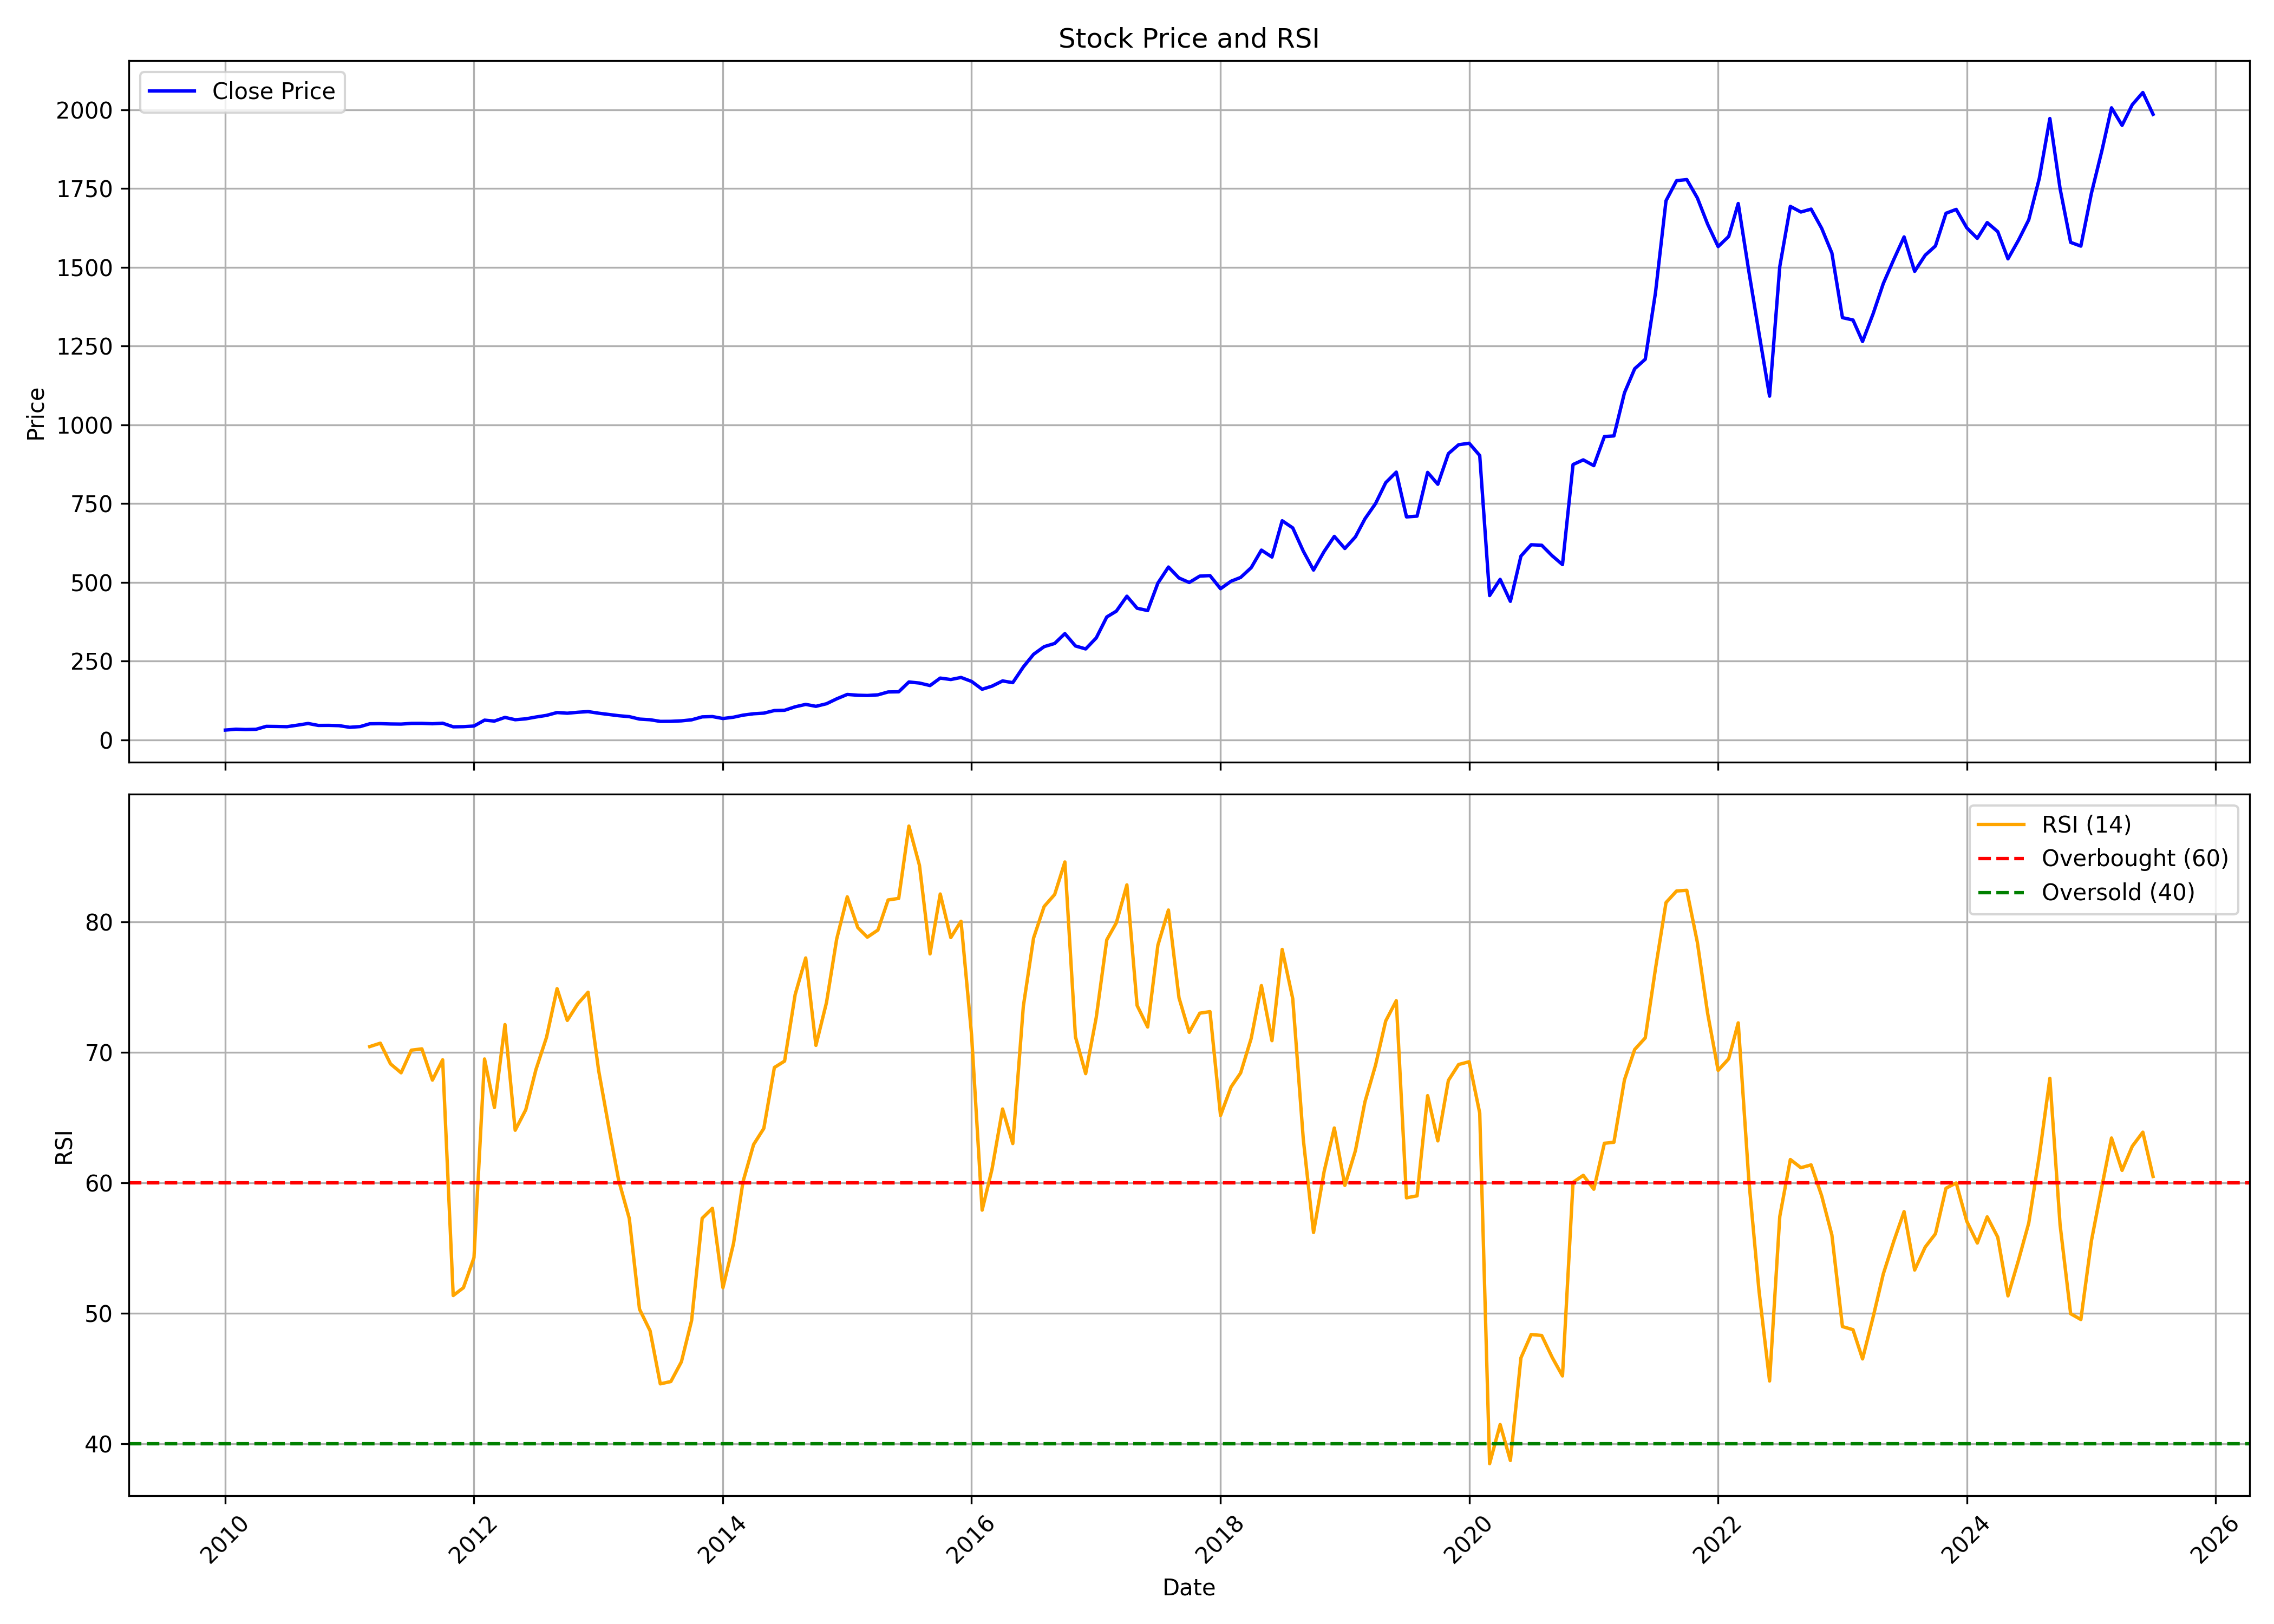

Values plotted in this chart, from the file beside it:
, date, symbol, open, high, low, close, volume, rsi
0, 2010-01-01, BAJAJFINSV, 33.42, 35.9, 29.98, 30.77, 16912666, 
1, 2010-02-01, BAJAJFINSV, 30.77, 34.93, 30.43, 33.53, 26824543, 
2, 2010-03-01, BAJAJFINSV, 33.53, 34.77, 30.43, 32.47, 47977528, 
3, 2010-04-01, BAJAJFINSV, 31.04, 35.64, 28.98, 33.22, 42590561, 
4, 2010-05-01, BAJAJFINSV, 33.32, 53.88, 31.39, 42.6, 371620282, 
5, 2010-06-01, BAJAJFINSV, 42.38, 47.59, 39.01, 42.22, 113309218, 
6, 2010-07-01, BAJAJFINSV, 42.31, 43.18, 38.02, 41.56, 32578201, 
7, 2010-08-01, BAJAJFINSV, 41.74, 48.28, 41.53, 46.44, 51480143, 
8, 2010-09-01, BAJAJFINSV, 46.38, 54.68, 46.37, 51.73, 62669636, 
9, 2010-10-01, BAJAJFINSV, 52.27, 52.67, 44.05, 45.52, 13469983, 
10, 2010-11-01, BAJAJFINSV, 45.8, 47.92, 42.6, 45.71, 8693733, 
11, 2010-12-01, BAJAJFINSV, 46.09, 48.57, 42.6, 44.81, 20237033, 
12, 2011-01-01, BAJAJFINSV, 44.84, 46.27, 38.16, 39.58, 10101816, 
13, 2011-02-01, BAJAJFINSV, 40.57, 47.15, 38.48, 41.9, 7100227, 
14, 2011-03-01, BAJAJFINSV, 42.11, 58.77, 41.53, 50.76, 264641641, 70.45
15, 2011-04-01, BAJAJFINSV, 51.05, 53.78, 48.41, 51.17, 54248942, 70.72
16, 2011-05-01, BAJAJFINSV, 51.6, 51.8, 46.09, 50.19, 30537311, 69.13
17, 2011-06-01, BAJAJFINSV, 50.52, 55.61, 46.38, 49.79, 64290166, 68.45
18, 2011-07-01, BAJAJFINSV, 50.36, 55.29, 49.3, 51.99, 35984832, 70.18
19, 2011-08-01, BAJAJFINSV, 52.31, 60.36, 45.74, 52.12, 38865024, 70.28
20, 2011-09-01, BAJAJFINSV, 52.12, 59.18, 48.78, 50.89, 49707040, 67.89
21, 2011-10-01, BAJAJFINSV, 50.76, 57.36, 48.17, 52.59, 22710891, 69.44
22, 2011-11-01, BAJAJFINSV, 52.1, 53.87, 40, 41.15, 15676030, 51.37
23, 2011-12-01, BAJAJFINSV, 42.22, 44.26, 37.95, 41.66, 15787925, 51.97
24, 2012-01-01, BAJAJFINSV, 42.02, 47.56, 40.23, 43.6, 13281556, 54.28
25, 2012-02-01, BAJAJFINSV, 43.67, 67.33, 43.32, 62.29, 45508652, 69.51
26, 2012-03-01, BAJAJFINSV, 62.56, 64.53, 57.94, 59.35, 23987731, 65.79
27, 2012-04-01, BAJAJFINSV, 62.55, 75.67, 61.34, 71.01, 29975316, 72.14
28, 2012-05-01, BAJAJFINSV, 71.24, 74.21, 63.43, 63.64, 20495754, 64.04
29, 2012-06-01, BAJAJFINSV, 63.95, 66.97, 61.14, 66.42, 10917276, 65.61
30, 2012-07-01, BAJAJFINSV, 66.9, 73.32, 64.18, 72.26, 29213746, 68.7
31, 2012-08-01, BAJAJFINSV, 72.65, 92.64, 71.29, 77.44, 52580787, 71.17
32, 2012-09-01, BAJAJFINSV, 77.8, 87.85, 72.54, 86.48, 31822941, 74.9
33, 2012-10-01, BAJAJFINSV, 87.01, 97.41, 81.47, 84.3, 39862530, 72.46
34, 2012-11-01, BAJAJFINSV, 84.25, 88.6, 81.18, 87.34, 15007290, 73.74
35, 2012-12-01, BAJAJFINSV, 87.22, 95.83, 86.48, 89.45, 40665290, 74.62
36, 2013-01-01, BAJAJFINSV, 90.06, 92.9, 81.67, 84.35, 19173260, 68.62
37, 2013-02-01, BAJAJFINSV, 84.57, 86.52, 74.15, 80.21, 25684010, 64.12
38, 2013-03-01, BAJAJFINSV, 80.77, 81.82, 75.04, 76.38, 8013090, 60.18
39, 2013-04-01, BAJAJFINSV, 76.65, 78.7, 73.27, 73.45, 7506990, 57.28
40, 2013-05-01, BAJAJFINSV, 73.45, 77.33, 65.45, 65.63, 17082320, 50.32
41, 2013-06-01, BAJAJFINSV, 65.42, 67.8, 60.69, 63.61, 18022560, 48.67
42, 2013-07-01, BAJAJFINSV, 63.06, 67.12, 58.04, 58.37, 20130470, 44.6
43, 2013-08-01, BAJAJFINSV, 58.1, 61.13, 55.67, 58.56, 5953530, 44.77
44, 2013-09-01, BAJAJFINSV, 58.5, 62.78, 56.13, 60.08, 7959650, 46.29
45, 2013-10-01, BAJAJFINSV, 60.81, 65.96, 59.04, 63.32, 10863490, 49.46
46, 2013-11-01, BAJAJFINSV, 63.25, 73.27, 63.21, 72.68, 7806860, 57.29
47, 2013-12-01, BAJAJFINSV, 73.92, 74.42, 66.58, 73.7, 5405980, 58.06
48, 2014-01-01, BAJAJFINSV, 73.83, 76.11, 65.6, 67.49, 6351870, 51.97
49, 2014-02-01, BAJAJFINSV, 66.6, 72.54, 65.33, 71.65, 4662820, 55.35
50, 2014-03-01, BAJAJFINSV, 70.55, 78.89, 68.89, 78.2, 6780860, 60.11
51, 2014-04-01, BAJAJFINSV, 78.83, 83.15, 74.42, 82.57, 6127380, 62.95
52, 2014-05-01, BAJAJFINSV, 82.57, 93.08, 78.28, 84.54, 24317740, 64.18
53, 2014-06-01, BAJAJFINSV, 83.7, 95.26, 83.06, 92.76, 13137290, 68.85
54, 2014-07-01, BAJAJFINSV, 92.76, 98.04, 90.5, 93.7, 12988050, 69.35
55, 2014-08-01, BAJAJFINSV, 92.95, 106.9, 90.73, 104.7, 11579490, 74.44
56, 2014-09-01, BAJAJFINSV, 104.4, 115.8, 101.5, 112.3, 13688950, 77.25
57, 2014-10-01, BAJAJFINSV, 111.7, 113.1, 96.93, 106.2, 6530010, 70.55
58, 2014-11-01, BAJAJFINSV, 106.2, 116.7, 101.5, 114.4, 34192050, 73.83
59, 2014-12-01, BAJAJFINSV, 114.7, 140.9, 113.9, 130, 15158450, 78.71
... 127 more rows
